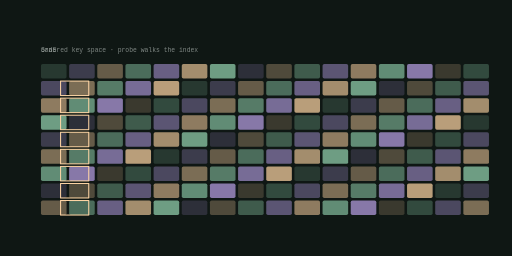
t = 0.00 s
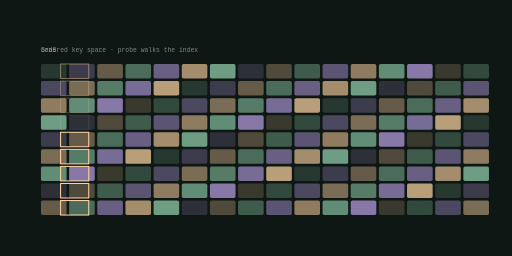
t = 1.68 s
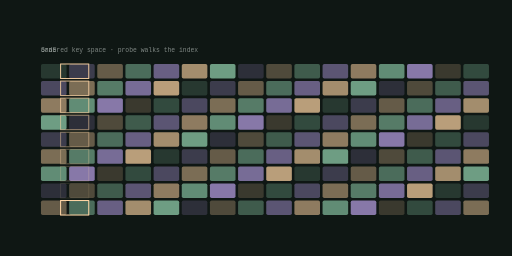
t = 3.36 s
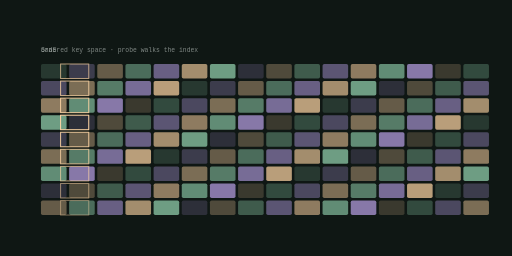
t = 4.99 s
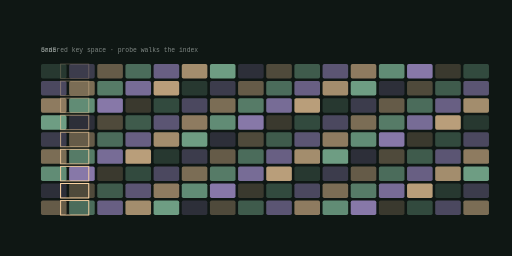
t = 6.67 s
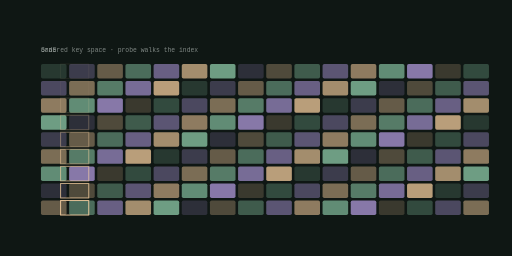
t = 7.69 s

The animated SVG that drew these frames (rendered in a browser with its animation timeline set to each time). Animation: 9 SMIL elements (animate=9); frames cover the first 7.69 s, repeats indefinitely.

<svg xmlns="http://www.w3.org/2000/svg" viewBox="0 0 1200 600" width="1200" height="600" role="img" aria-label="claimpilot-ai domain model">
<title>claimpilot-ai domain model</title>
<rect width="1200" height="600" fill="#0f1714"/>
<defs><linearGradient id="gd" x1="0" y1="0" x2="1" y2="1"><stop offset="0%" stop-color="#95d5b2"/><stop offset="100%" stop-color="#b8a1e6"/></linearGradient></defs><rect x="96.00" y="150.00" width="60.00" height="34.00" rx="4.00" fill="#95d5b2" opacity="0.18"/><rect x="162.00" y="150.00" width="60.00" height="34.00" rx="4.00" fill="#b8a1e6" opacity="0.27"/><rect x="228.00" y="150.00" width="60.00" height="34.00" rx="4.00" fill="#ffd6a5" opacity="0.36"/><rect x="294.00" y="150.00" width="60.00" height="34.00" rx="4.00" fill="#95d5b2" opacity="0.45"/><rect x="360.00" y="150.00" width="60.00" height="34.00" rx="4.00" fill="#b8a1e6" opacity="0.53"/><rect x="426.00" y="150.00" width="60.00" height="34.00" rx="4.00" fill="#ffd6a5" opacity="0.62"/><rect x="492.00" y="150.00" width="60.00" height="34.00" rx="4.00" fill="#95d5b2" opacity="0.71"/><rect x="558.00" y="150.00" width="60.00" height="34.00" rx="4.00" fill="#b8a1e6" opacity="0.18"/><rect x="624.00" y="150.00" width="60.00" height="34.00" rx="4.00" fill="#ffd6a5" opacity="0.27"/><rect x="690.00" y="150.00" width="60.00" height="34.00" rx="4.00" fill="#95d5b2" opacity="0.36"/><rect x="756.00" y="150.00" width="60.00" height="34.00" rx="4.00" fill="#b8a1e6" opacity="0.45"/><rect x="822.00" y="150.00" width="60.00" height="34.00" rx="4.00" fill="#ffd6a5" opacity="0.53"/><rect x="888.00" y="150.00" width="60.00" height="34.00" rx="4.00" fill="#95d5b2" opacity="0.62"/><rect x="954.00" y="150.00" width="60.00" height="34.00" rx="4.00" fill="#b8a1e6" opacity="0.71"/><rect x="1020.00" y="150.00" width="60.00" height="34.00" rx="4.00" fill="#ffd6a5" opacity="0.18"/><rect x="1086.00" y="150.00" width="60.00" height="34.00" rx="4.00" fill="#95d5b2" opacity="0.27"/><rect x="96.00" y="190.00" width="60.00" height="34.00" rx="4.00" fill="#b8a1e6" opacity="0.36"/><rect x="162.00" y="190.00" width="60.00" height="34.00" rx="4.00" fill="#ffd6a5" opacity="0.45"/><rect x="228.00" y="190.00" width="60.00" height="34.00" rx="4.00" fill="#95d5b2" opacity="0.53"/><rect x="294.00" y="190.00" width="60.00" height="34.00" rx="4.00" fill="#b8a1e6" opacity="0.62"/><rect x="360.00" y="190.00" width="60.00" height="34.00" rx="4.00" fill="#ffd6a5" opacity="0.71"/><rect x="426.00" y="190.00" width="60.00" height="34.00" rx="4.00" fill="#95d5b2" opacity="0.18"/><rect x="492.00" y="190.00" width="60.00" height="34.00" rx="4.00" fill="#b8a1e6" opacity="0.27"/><rect x="558.00" y="190.00" width="60.00" height="34.00" rx="4.00" fill="#ffd6a5" opacity="0.36"/><rect x="624.00" y="190.00" width="60.00" height="34.00" rx="4.00" fill="#95d5b2" opacity="0.45"/><rect x="690.00" y="190.00" width="60.00" height="34.00" rx="4.00" fill="#b8a1e6" opacity="0.53"/><rect x="756.00" y="190.00" width="60.00" height="34.00" rx="4.00" fill="#ffd6a5" opacity="0.62"/><rect x="822.00" y="190.00" width="60.00" height="34.00" rx="4.00" fill="#95d5b2" opacity="0.71"/><rect x="888.00" y="190.00" width="60.00" height="34.00" rx="4.00" fill="#b8a1e6" opacity="0.18"/><rect x="954.00" y="190.00" width="60.00" height="34.00" rx="4.00" fill="#ffd6a5" opacity="0.27"/><rect x="1020.00" y="190.00" width="60.00" height="34.00" rx="4.00" fill="#95d5b2" opacity="0.36"/><rect x="1086.00" y="190.00" width="60.00" height="34.00" rx="4.00" fill="#b8a1e6" opacity="0.45"/><rect x="96.00" y="230.00" width="60.00" height="34.00" rx="4.00" fill="#ffd6a5" opacity="0.53"/><rect x="162.00" y="230.00" width="60.00" height="34.00" rx="4.00" fill="#95d5b2" opacity="0.62"/><rect x="228.00" y="230.00" width="60.00" height="34.00" rx="4.00" fill="#b8a1e6" opacity="0.71"/><rect x="294.00" y="230.00" width="60.00" height="34.00" rx="4.00" fill="#ffd6a5" opacity="0.18"/><rect x="360.00" y="230.00" width="60.00" height="34.00" rx="4.00" fill="#95d5b2" opacity="0.27"/><rect x="426.00" y="230.00" width="60.00" height="34.00" rx="4.00" fill="#b8a1e6" opacity="0.36"/><rect x="492.00" y="230.00" width="60.00" height="34.00" rx="4.00" fill="#ffd6a5" opacity="0.45"/><rect x="558.00" y="230.00" width="60.00" height="34.00" rx="4.00" fill="#95d5b2" opacity="0.53"/><rect x="624.00" y="230.00" width="60.00" height="34.00" rx="4.00" fill="#b8a1e6" opacity="0.62"/><rect x="690.00" y="230.00" width="60.00" height="34.00" rx="4.00" fill="#ffd6a5" opacity="0.71"/><rect x="756.00" y="230.00" width="60.00" height="34.00" rx="4.00" fill="#95d5b2" opacity="0.18"/><rect x="822.00" y="230.00" width="60.00" height="34.00" rx="4.00" fill="#b8a1e6" opacity="0.27"/><rect x="888.00" y="230.00" width="60.00" height="34.00" rx="4.00" fill="#ffd6a5" opacity="0.36"/><rect x="954.00" y="230.00" width="60.00" height="34.00" rx="4.00" fill="#95d5b2" opacity="0.45"/><rect x="1020.00" y="230.00" width="60.00" height="34.00" rx="4.00" fill="#b8a1e6" opacity="0.53"/><rect x="1086.00" y="230.00" width="60.00" height="34.00" rx="4.00" fill="#ffd6a5" opacity="0.62"/><rect x="96.00" y="270.00" width="60.00" height="34.00" rx="4.00" fill="#95d5b2" opacity="0.71"/><rect x="162.00" y="270.00" width="60.00" height="34.00" rx="4.00" fill="#b8a1e6" opacity="0.18"/><rect x="228.00" y="270.00" width="60.00" height="34.00" rx="4.00" fill="#ffd6a5" opacity="0.27"/><rect x="294.00" y="270.00" width="60.00" height="34.00" rx="4.00" fill="#95d5b2" opacity="0.36"/><rect x="360.00" y="270.00" width="60.00" height="34.00" rx="4.00" fill="#b8a1e6" opacity="0.45"/><rect x="426.00" y="270.00" width="60.00" height="34.00" rx="4.00" fill="#ffd6a5" opacity="0.53"/><rect x="492.00" y="270.00" width="60.00" height="34.00" rx="4.00" fill="#95d5b2" opacity="0.62"/><rect x="558.00" y="270.00" width="60.00" height="34.00" rx="4.00" fill="#b8a1e6" opacity="0.71"/><rect x="624.00" y="270.00" width="60.00" height="34.00" rx="4.00" fill="#ffd6a5" opacity="0.18"/><rect x="690.00" y="270.00" width="60.00" height="34.00" rx="4.00" fill="#95d5b2" opacity="0.27"/><rect x="756.00" y="270.00" width="60.00" height="34.00" rx="4.00" fill="#b8a1e6" opacity="0.36"/><rect x="822.00" y="270.00" width="60.00" height="34.00" rx="4.00" fill="#ffd6a5" opacity="0.45"/><rect x="888.00" y="270.00" width="60.00" height="34.00" rx="4.00" fill="#95d5b2" opacity="0.53"/><rect x="954.00" y="270.00" width="60.00" height="34.00" rx="4.00" fill="#b8a1e6" opacity="0.62"/><rect x="1020.00" y="270.00" width="60.00" height="34.00" rx="4.00" fill="#ffd6a5" opacity="0.71"/><rect x="1086.00" y="270.00" width="60.00" height="34.00" rx="4.00" fill="#95d5b2" opacity="0.18"/><rect x="96.00" y="310.00" width="60.00" height="34.00" rx="4.00" fill="#b8a1e6" opacity="0.27"/><rect x="162.00" y="310.00" width="60.00" height="34.00" rx="4.00" fill="#ffd6a5" opacity="0.36"/><rect x="228.00" y="310.00" width="60.00" height="34.00" rx="4.00" fill="#95d5b2" opacity="0.45"/><rect x="294.00" y="310.00" width="60.00" height="34.00" rx="4.00" fill="#b8a1e6" opacity="0.53"/><rect x="360.00" y="310.00" width="60.00" height="34.00" rx="4.00" fill="#ffd6a5" opacity="0.62"/><rect x="426.00" y="310.00" width="60.00" height="34.00" rx="4.00" fill="#95d5b2" opacity="0.71"/><rect x="492.00" y="310.00" width="60.00" height="34.00" rx="4.00" fill="#b8a1e6" opacity="0.18"/><rect x="558.00" y="310.00" width="60.00" height="34.00" rx="4.00" fill="#ffd6a5" opacity="0.27"/><rect x="624.00" y="310.00" width="60.00" height="34.00" rx="4.00" fill="#95d5b2" opacity="0.36"/><rect x="690.00" y="310.00" width="60.00" height="34.00" rx="4.00" fill="#b8a1e6" opacity="0.45"/><rect x="756.00" y="310.00" width="60.00" height="34.00" rx="4.00" fill="#ffd6a5" opacity="0.53"/><rect x="822.00" y="310.00" width="60.00" height="34.00" rx="4.00" fill="#95d5b2" opacity="0.62"/><rect x="888.00" y="310.00" width="60.00" height="34.00" rx="4.00" fill="#b8a1e6" opacity="0.71"/><rect x="954.00" y="310.00" width="60.00" height="34.00" rx="4.00" fill="#ffd6a5" opacity="0.18"/><rect x="1020.00" y="310.00" width="60.00" height="34.00" rx="4.00" fill="#95d5b2" opacity="0.27"/><rect x="1086.00" y="310.00" width="60.00" height="34.00" rx="4.00" fill="#b8a1e6" opacity="0.36"/><rect x="96.00" y="350.00" width="60.00" height="34.00" rx="4.00" fill="#ffd6a5" opacity="0.45"/><rect x="162.00" y="350.00" width="60.00" height="34.00" rx="4.00" fill="#95d5b2" opacity="0.53"/><rect x="228.00" y="350.00" width="60.00" height="34.00" rx="4.00" fill="#b8a1e6" opacity="0.62"/><rect x="294.00" y="350.00" width="60.00" height="34.00" rx="4.00" fill="#ffd6a5" opacity="0.71"/><rect x="360.00" y="350.00" width="60.00" height="34.00" rx="4.00" fill="#95d5b2" opacity="0.18"/><rect x="426.00" y="350.00" width="60.00" height="34.00" rx="4.00" fill="#b8a1e6" opacity="0.27"/><rect x="492.00" y="350.00" width="60.00" height="34.00" rx="4.00" fill="#ffd6a5" opacity="0.36"/><rect x="558.00" y="350.00" width="60.00" height="34.00" rx="4.00" fill="#95d5b2" opacity="0.45"/><rect x="624.00" y="350.00" width="60.00" height="34.00" rx="4.00" fill="#b8a1e6" opacity="0.53"/><rect x="690.00" y="350.00" width="60.00" height="34.00" rx="4.00" fill="#ffd6a5" opacity="0.62"/><rect x="756.00" y="350.00" width="60.00" height="34.00" rx="4.00" fill="#95d5b2" opacity="0.71"/><rect x="822.00" y="350.00" width="60.00" height="34.00" rx="4.00" fill="#b8a1e6" opacity="0.18"/><rect x="888.00" y="350.00" width="60.00" height="34.00" rx="4.00" fill="#ffd6a5" opacity="0.27"/><rect x="954.00" y="350.00" width="60.00" height="34.00" rx="4.00" fill="#95d5b2" opacity="0.36"/><rect x="1020.00" y="350.00" width="60.00" height="34.00" rx="4.00" fill="#b8a1e6" opacity="0.45"/><rect x="1086.00" y="350.00" width="60.00" height="34.00" rx="4.00" fill="#ffd6a5" opacity="0.53"/><rect x="96.00" y="390.00" width="60.00" height="34.00" rx="4.00" fill="#95d5b2" opacity="0.62"/><rect x="162.00" y="390.00" width="60.00" height="34.00" rx="4.00" fill="#b8a1e6" opacity="0.71"/><rect x="228.00" y="390.00" width="60.00" height="34.00" rx="4.00" fill="#ffd6a5" opacity="0.18"/><rect x="294.00" y="390.00" width="60.00" height="34.00" rx="4.00" fill="#95d5b2" opacity="0.27"/><rect x="360.00" y="390.00" width="60.00" height="34.00" rx="4.00" fill="#b8a1e6" opacity="0.36"/><rect x="426.00" y="390.00" width="60.00" height="34.00" rx="4.00" fill="#ffd6a5" opacity="0.45"/><rect x="492.00" y="390.00" width="60.00" height="34.00" rx="4.00" fill="#95d5b2" opacity="0.53"/><rect x="558.00" y="390.00" width="60.00" height="34.00" rx="4.00" fill="#b8a1e6" opacity="0.62"/><rect x="624.00" y="390.00" width="60.00" height="34.00" rx="4.00" fill="#ffd6a5" opacity="0.71"/><rect x="690.00" y="390.00" width="60.00" height="34.00" rx="4.00" fill="#95d5b2" opacity="0.18"/><rect x="756.00" y="390.00" width="60.00" height="34.00" rx="4.00" fill="#b8a1e6" opacity="0.27"/><rect x="822.00" y="390.00" width="60.00" height="34.00" rx="4.00" fill="#ffd6a5" opacity="0.36"/><rect x="888.00" y="390.00" width="60.00" height="34.00" rx="4.00" fill="#95d5b2" opacity="0.45"/><rect x="954.00" y="390.00" width="60.00" height="34.00" rx="4.00" fill="#b8a1e6" opacity="0.53"/><rect x="1020.00" y="390.00" width="60.00" height="34.00" rx="4.00" fill="#ffd6a5" opacity="0.62"/><rect x="1086.00" y="390.00" width="60.00" height="34.00" rx="4.00" fill="#95d5b2" opacity="0.71"/><rect x="96.00" y="430.00" width="60.00" height="34.00" rx="4.00" fill="#b8a1e6" opacity="0.18"/><rect x="162.00" y="430.00" width="60.00" height="34.00" rx="4.00" fill="#ffd6a5" opacity="0.27"/><rect x="228.00" y="430.00" width="60.00" height="34.00" rx="4.00" fill="#95d5b2" opacity="0.36"/><rect x="294.00" y="430.00" width="60.00" height="34.00" rx="4.00" fill="#b8a1e6" opacity="0.45"/><rect x="360.00" y="430.00" width="60.00" height="34.00" rx="4.00" fill="#ffd6a5" opacity="0.53"/><rect x="426.00" y="430.00" width="60.00" height="34.00" rx="4.00" fill="#95d5b2" opacity="0.62"/><rect x="492.00" y="430.00" width="60.00" height="34.00" rx="4.00" fill="#b8a1e6" opacity="0.71"/><rect x="558.00" y="430.00" width="60.00" height="34.00" rx="4.00" fill="#ffd6a5" opacity="0.18"/><rect x="624.00" y="430.00" width="60.00" height="34.00" rx="4.00" fill="#95d5b2" opacity="0.27"/><rect x="690.00" y="430.00" width="60.00" height="34.00" rx="4.00" fill="#b8a1e6" opacity="0.36"/><rect x="756.00" y="430.00" width="60.00" height="34.00" rx="4.00" fill="#ffd6a5" opacity="0.45"/><rect x="822.00" y="430.00" width="60.00" height="34.00" rx="4.00" fill="#95d5b2" opacity="0.53"/><rect x="888.00" y="430.00" width="60.00" height="34.00" rx="4.00" fill="#b8a1e6" opacity="0.62"/><rect x="954.00" y="430.00" width="60.00" height="34.00" rx="4.00" fill="#ffd6a5" opacity="0.71"/><rect x="1020.00" y="430.00" width="60.00" height="34.00" rx="4.00" fill="#95d5b2" opacity="0.18"/><rect x="1086.00" y="430.00" width="60.00" height="34.00" rx="4.00" fill="#b8a1e6" opacity="0.27"/><rect x="96.00" y="470.00" width="60.00" height="34.00" rx="4.00" fill="#ffd6a5" opacity="0.36"/><rect x="162.00" y="470.00" width="60.00" height="34.00" rx="4.00" fill="#95d5b2" opacity="0.45"/><rect x="228.00" y="470.00" width="60.00" height="34.00" rx="4.00" fill="#b8a1e6" opacity="0.53"/><rect x="294.00" y="470.00" width="60.00" height="34.00" rx="4.00" fill="#ffd6a5" opacity="0.62"/><rect x="360.00" y="470.00" width="60.00" height="34.00" rx="4.00" fill="#95d5b2" opacity="0.71"/><rect x="426.00" y="470.00" width="60.00" height="34.00" rx="4.00" fill="#b8a1e6" opacity="0.18"/><rect x="492.00" y="470.00" width="60.00" height="34.00" rx="4.00" fill="#ffd6a5" opacity="0.27"/><rect x="558.00" y="470.00" width="60.00" height="34.00" rx="4.00" fill="#95d5b2" opacity="0.36"/><rect x="624.00" y="470.00" width="60.00" height="34.00" rx="4.00" fill="#b8a1e6" opacity="0.45"/><rect x="690.00" y="470.00" width="60.00" height="34.00" rx="4.00" fill="#ffd6a5" opacity="0.53"/><rect x="756.00" y="470.00" width="60.00" height="34.00" rx="4.00" fill="#95d5b2" opacity="0.62"/><rect x="822.00" y="470.00" width="60.00" height="34.00" rx="4.00" fill="#b8a1e6" opacity="0.71"/><rect x="888.00" y="470.00" width="60.00" height="34.00" rx="4.00" fill="#ffd6a5" opacity="0.18"/><rect x="954.00" y="470.00" width="60.00" height="34.00" rx="4.00" fill="#95d5b2" opacity="0.27"/><rect x="1020.00" y="470.00" width="60.00" height="34.00" rx="4.00" fill="#b8a1e6" opacity="0.36"/><rect x="1086.00" y="470.00" width="60.00" height="34.00" rx="4.00" fill="#ffd6a5" opacity="0.45"/><g><rect x="142" y="150" width="66" height="34" fill="none" stroke="#ffd6a5" stroke-width="2.4"><animate attributeName="opacity" values="0;1;0" dur="7.45s" begin="0.0s" repeatCount="indefinite" /></rect></g><g><rect x="142" y="190" width="66" height="34" fill="none" stroke="#ffd6a5" stroke-width="2.4"><animate attributeName="opacity" values="0;1;0" dur="7.45s" begin="0.42s" repeatCount="indefinite" /></rect></g><g><rect x="142" y="230" width="66" height="34" fill="none" stroke="#ffd6a5" stroke-width="2.4"><animate attributeName="opacity" values="0;1;0" dur="7.45s" begin="0.84s" repeatCount="indefinite" /></rect></g><g><rect x="142" y="270" width="66" height="34" fill="none" stroke="#ffd6a5" stroke-width="2.4"><animate attributeName="opacity" values="0;1;0" dur="7.45s" begin="1.26s" repeatCount="indefinite" /></rect></g><g><rect x="142" y="310" width="66" height="34" fill="none" stroke="#ffd6a5" stroke-width="2.4"><animate attributeName="opacity" values="0;1;0" dur="7.45s" begin="1.68s" repeatCount="indefinite" /></rect></g><g><rect x="142" y="350" width="66" height="34" fill="none" stroke="#ffd6a5" stroke-width="2.4"><animate attributeName="opacity" values="0;1;0" dur="7.45s" begin="2.1s" repeatCount="indefinite" /></rect></g><g><rect x="142" y="390" width="66" height="34" fill="none" stroke="#ffd6a5" stroke-width="2.4"><animate attributeName="opacity" values="0;1;0" dur="7.45s" begin="2.52s" repeatCount="indefinite" /></rect></g><g><rect x="142" y="430" width="66" height="34" fill="none" stroke="#ffd6a5" stroke-width="2.4"><animate attributeName="opacity" values="0;1;0" dur="7.45s" begin="2.94s" repeatCount="indefinite" /></rect></g><g><rect x="142" y="470" width="66" height="34" fill="none" stroke="#ffd6a5" stroke-width="2.4"><animate attributeName="opacity" values="0;1;0" dur="7.45s" begin="3.36s" repeatCount="indefinite" /></rect></g><text x="96" y="122" font-family="ui-monospace,Menlo,monospace" font-size="15" fill="rgba(240,248,244,0.500)">ordered key space &#183; probe walks the index</text><text x="96" y="122" font-family="ui-monospace,Menlo,monospace" font-size="15" fill="rgba(240,248,244,0.500)">SaaS</text>
</svg>
